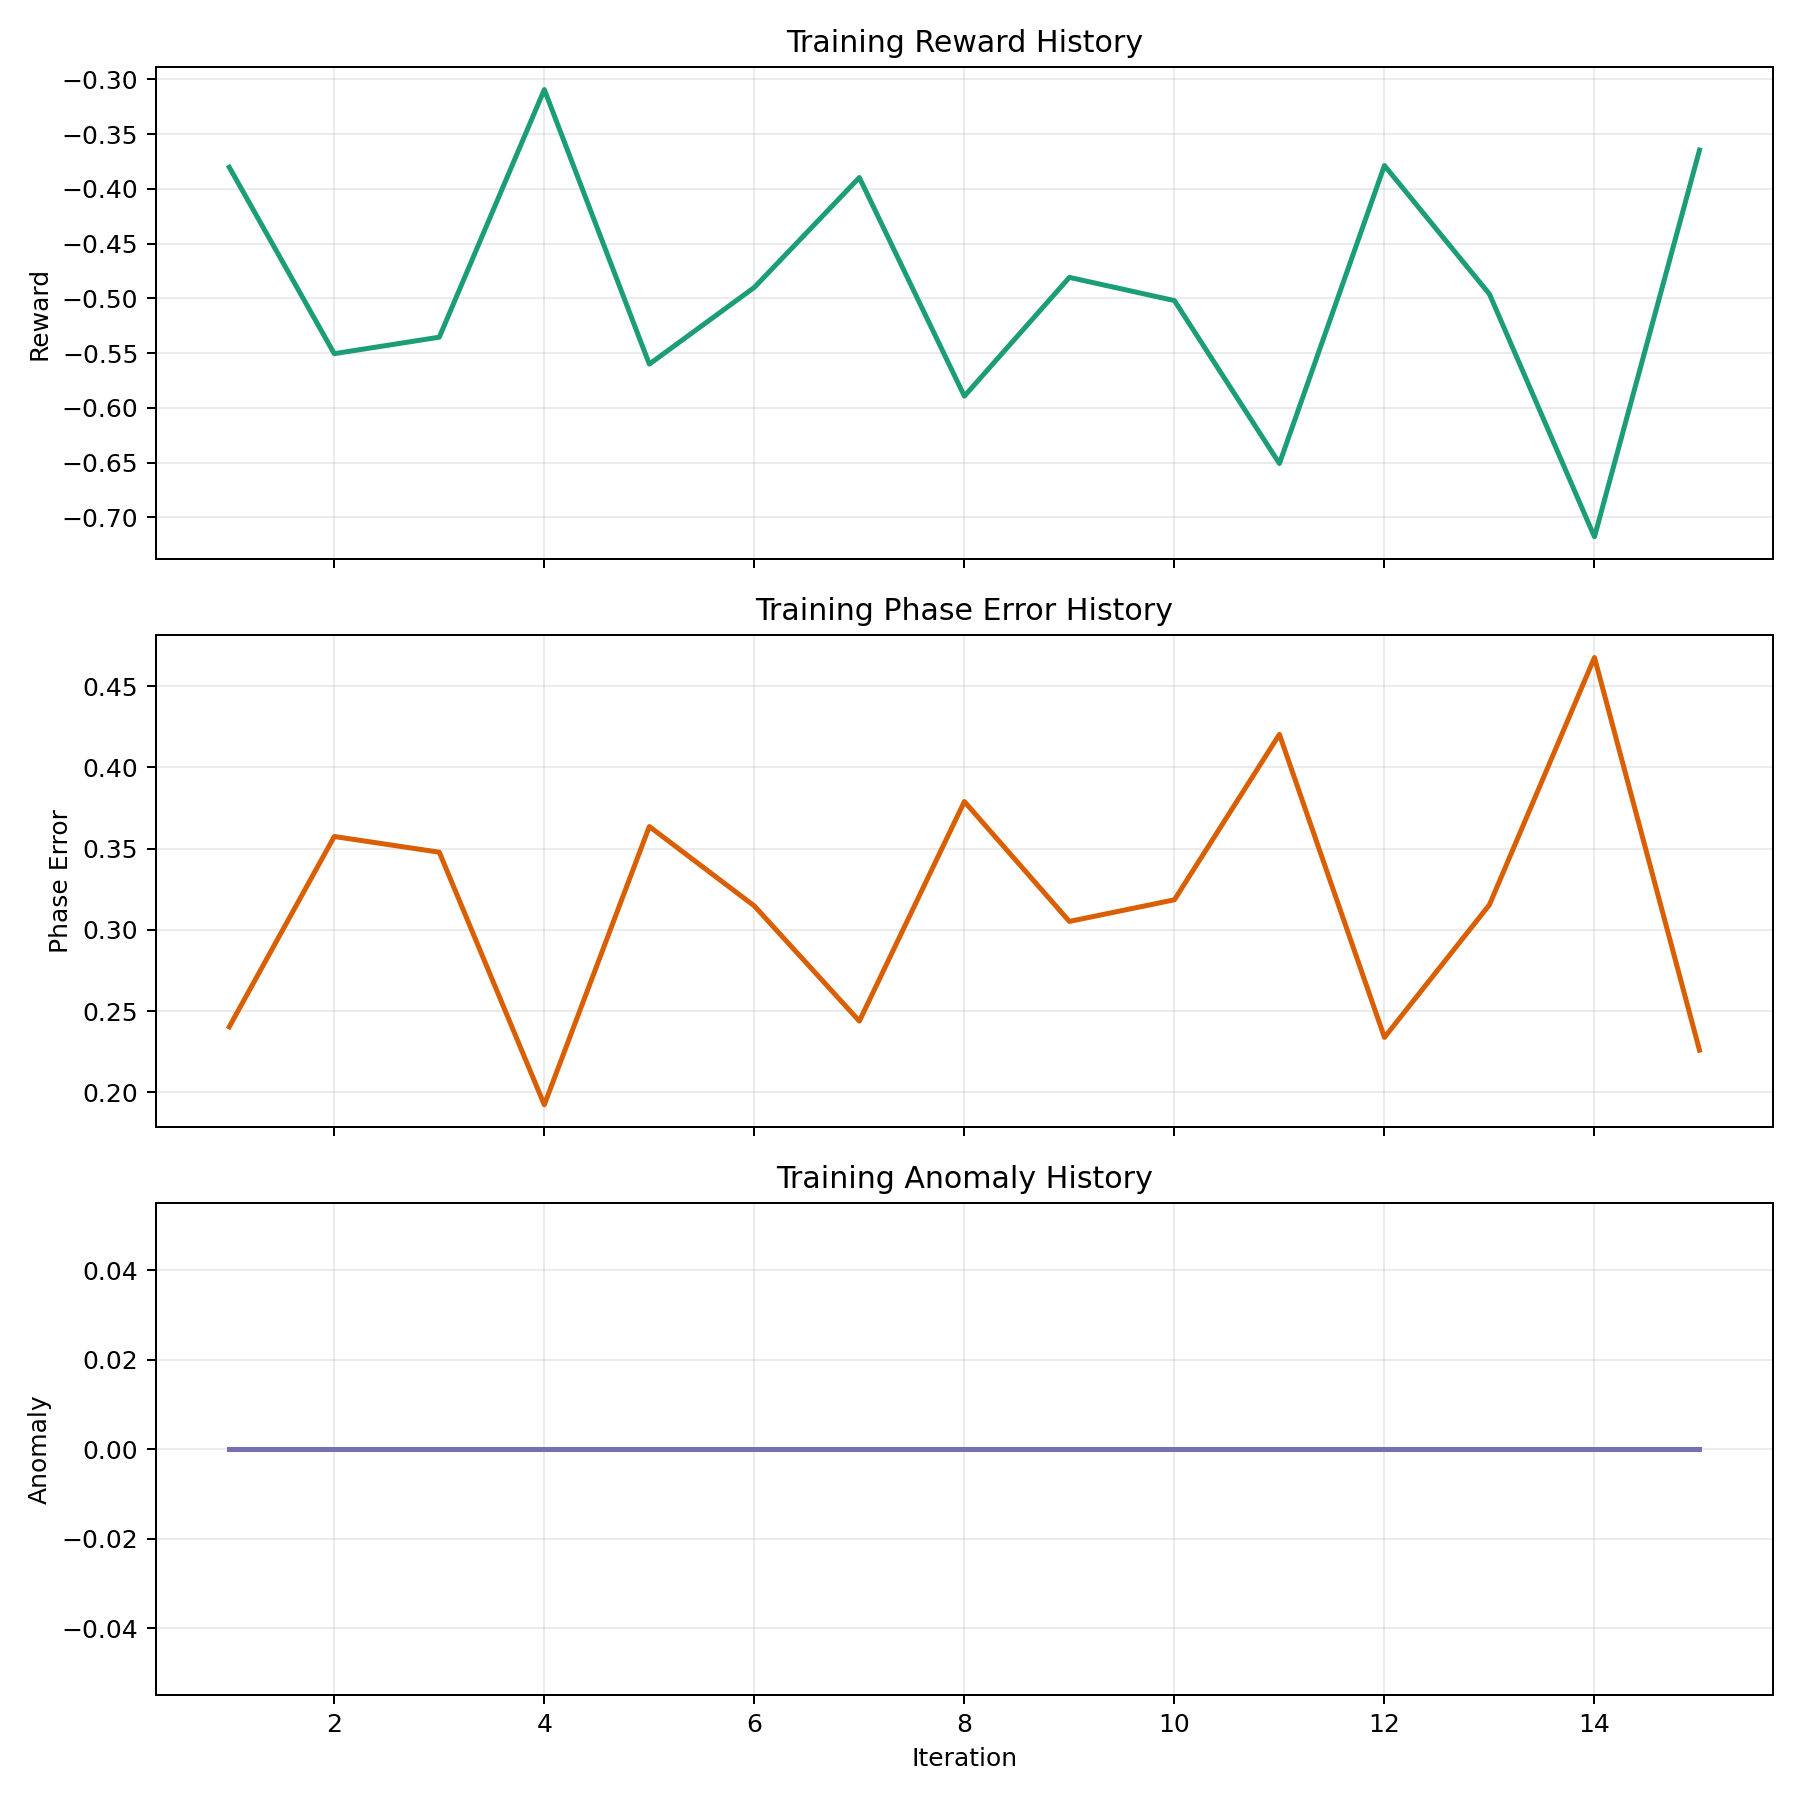

The data file committed next to this chart (first rows):
iteration, mean_reward, phase_error, altitude_error, anomaly, actor_loss, critic_loss, entropy
1, -0.3802, 0.2403, 0.0, 0.0, -0.0007246, 16.8, 1.097
2, -0.5505, 0.3574, 0.0, 0.0, -0.00202, 31.49, 1.073
3, -0.5354, 0.3478, 0.0, 0.0, -0.004939, 24.79, 1.085
4, -0.3094, 0.1923, 0.0, 0.0, -0.002385, 9.436, 1.043
5, -0.56, 0.3636, 0.0, 0.0, -0.001871, 32.26, 1.005
6, -0.49, 0.3147, 0.0, 0.0, -0.001585, 13.26, 1.013
7, -0.3897, 0.2439, 0.0, 0.0, -0.001729, 13.89, 0.8992
8, -0.5893, 0.3789, 0.0, 0.0, -0.0003359, 35.92, 0.8929
9, -0.4808, 0.3052, 0.0, 0.0, -0.002513, 7.413, 0.9135
10, -0.502, 0.3185, 0.0, 0.0, 0.0009466, 23.44, 0.778
11, -0.6508, 0.4203, 0.0, 0.0, 0.0009683, 40.08, 0.8284
12, -0.3787, 0.2338, 0.0, 0.0, 0.0005518, 4.339, 0.8176
13, -0.4961, 0.3154, 0.0, 0.0, 0.002269, 22.03, 0.7897
14, -0.7177, 0.4676, 0.0, 0.0, -0.0003749, 48.65, 0.8791
15, -0.3647, 0.226, 0.0, 0.0, -0.001399, 10.2, 0.8082
